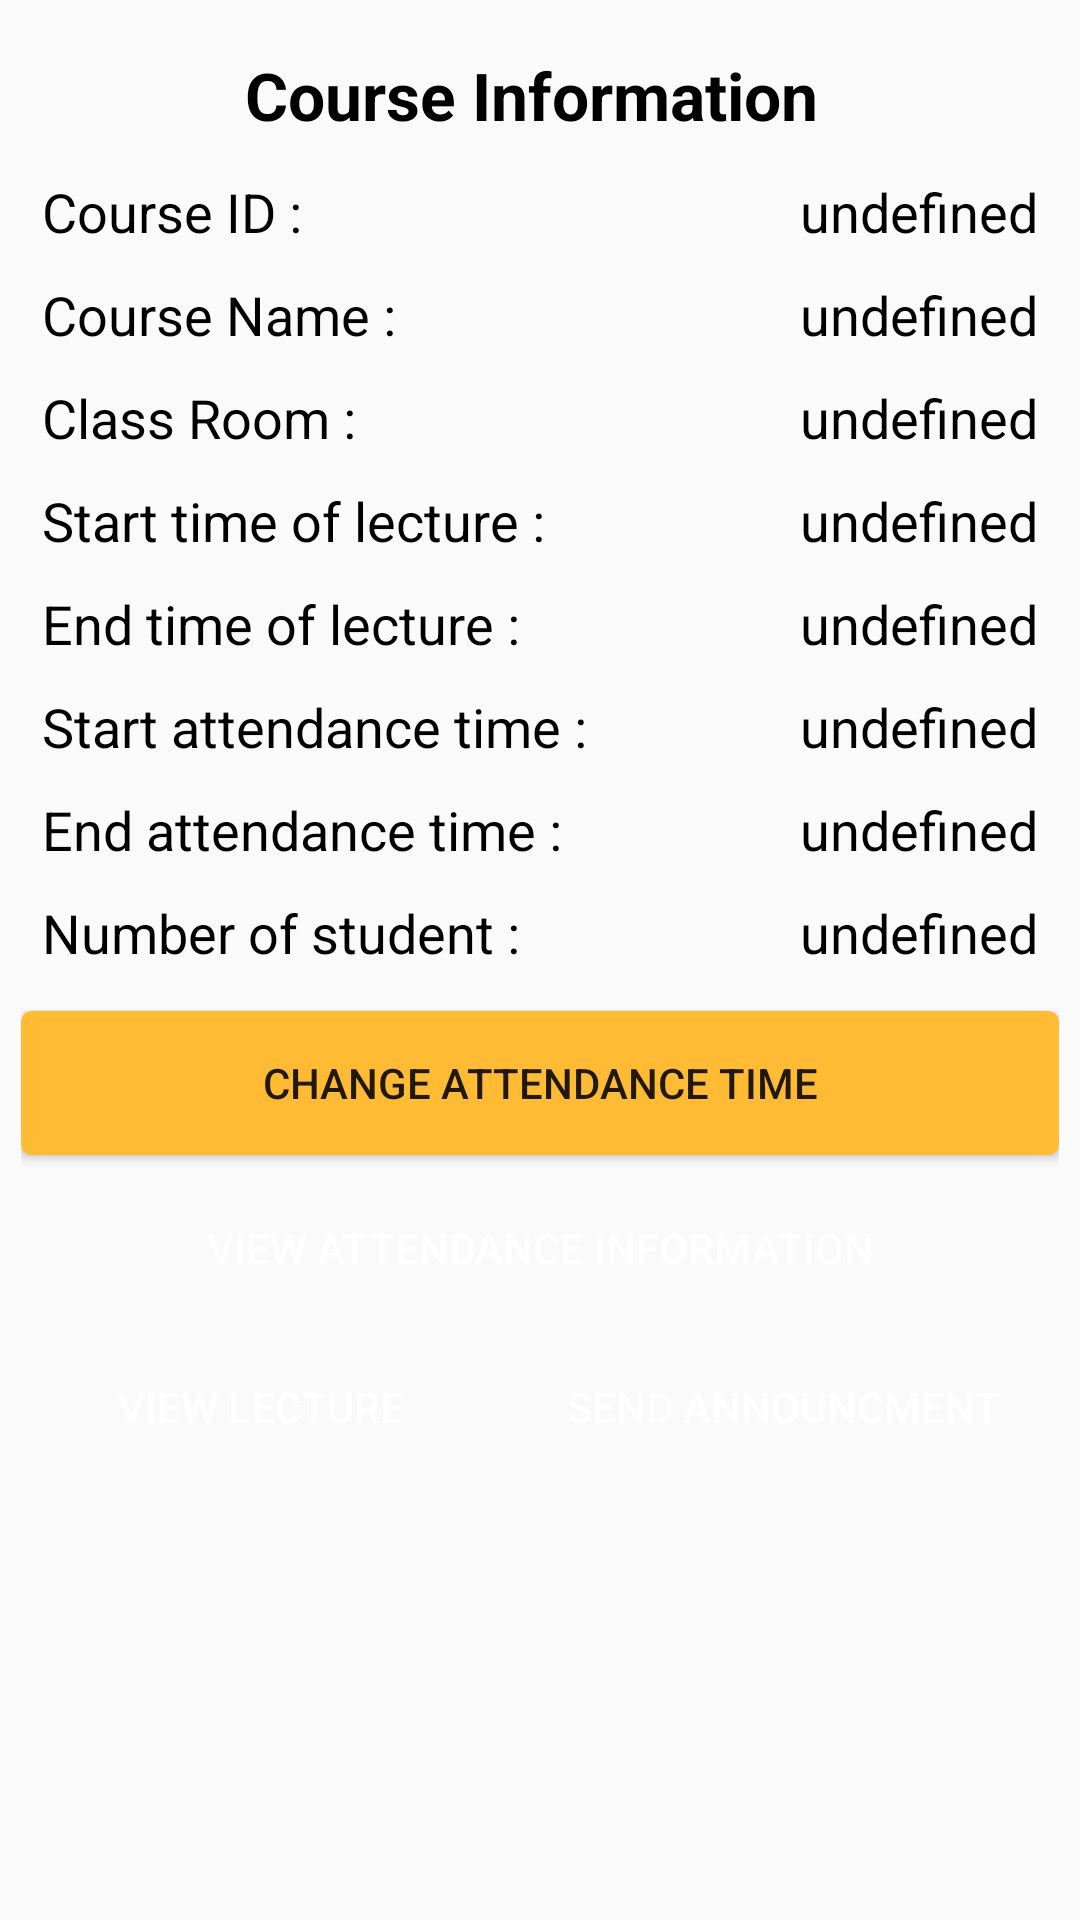

The Android layout XML behind this screen, and the referenced resources:
<!-- AndroidManifest.xml: application theme AppTheme -->
<!-- res/layout/activity_course_info_for_teacher.xml -->
<?xml version="1.0" encoding="utf-8"?>
<LinearLayout xmlns:android="http://schemas.android.com/apk/res/android"
    xmlns:app="http://schemas.android.com/apk/res-auto"
    xmlns:tools="http://schemas.android.com/tools"
    android:layout_width="match_parent"
    android:layout_height="match_parent"
    android:orientation="vertical"
    android:padding="7dp"
    tools:context="com.example.mm_kau.smartattendance.course_info_for_teacher">

    <TextView
        android:id="@+id/textVie"
        android:layout_width="wrap_content"
        android:layout_height="wrap_content"
        android:textSize="22dp"
        android:layout_gravity="center"
        android:layout_marginTop="10dp"
        android:textStyle="bold"
        android:textColor="@android:color/black"
        android:text="Course Information " />

    <TableLayout
        android:layout_width="fill_parent"
        android:layout_height="wrap_content"
        android:padding="2dp"
        android:layout_marginTop="5dp"
        android:stretchColumns="1">

        <TableRow
            android:layout_width="match_parent"
            android:layout_height="match_parent"
            android:padding="5dp">

            <TextView
                android:id="@+id/textView8"
                android:layout_width="wrap_content"
                android:layout_height="wrap_content"
                android:text="Course ID :"
                android:textColor="@android:color/black"
                android:textSize="18dp" />

            <TextView
                android:id="@+id/textViewForCRS_ID"
                android:layout_width="wrap_content"
                android:layout_height="wrap_content"
                android:layout_gravity="right"
                android:paddingRight="10dp"
                android:text="undefined"
                android:textColor="@android:color/black"
                android:textSize="18dp" />
        </TableRow>
        <TableRow
            android:layout_width="match_parent"
            android:layout_height="match_parent"
            android:padding="5dp">

            <TextView
                android:id="@+id/textView81"
                android:layout_width="wrap_content"
                android:layout_height="wrap_content"
                android:text="Course Name :"
                android:textColor="@android:color/black"
                android:textSize="18dp" />

            <TextView
                android:id="@+id/textViewForCRS_Name"
                android:layout_width="wrap_content"
                android:layout_height="wrap_content"
                android:layout_gravity="right"
                android:paddingRight="10dp"
                android:text="undefined"
                android:textColor="@android:color/black"
                android:textSize="18dp" />
        </TableRow>
        <TableRow
            android:layout_width="match_parent"
            android:layout_height="match_parent"
            android:padding="5dp">

            <TextView
                android:id="@+id/textView811"
                android:layout_width="wrap_content"
                android:layout_height="wrap_content"
                android:text="Class Room :"
                android:textColor="@android:color/black"
                android:textSize="18dp" />

            <TextView
                android:id="@+id/textViewForCRS_ClassRoom"
                android:layout_width="wrap_content"
                android:layout_height="wrap_content"
                android:layout_gravity="right"
                android:paddingRight="10dp"
                android:text="undefined"
                android:textColor="@android:color/black"
                android:textSize="18dp" />
        </TableRow>
        <TableRow
            android:layout_width="match_parent"
            android:layout_height="match_parent"
            android:padding="5dp">

            <TextView
                android:id="@+id/textView82"
                android:layout_width="wrap_content"
                android:layout_height="wrap_content"
                android:text="Start time of lecture :"
                android:textColor="@android:color/black"
                android:textSize="18dp" />

            <TextView
                android:id="@+id/textViewForCRS_STL"
                android:layout_width="wrap_content"
                android:layout_height="wrap_content"
                android:layout_gravity="right"
                android:paddingRight="10dp"
                android:text="undefined"
                android:textColor="@android:color/black"
                android:textSize="18dp" />
        </TableRow>
        <TableRow
            android:layout_width="match_parent"
            android:layout_height="match_parent"
            android:padding="5dp">

            <TextView
                android:id="@+id/textView88"
                android:layout_width="wrap_content"
                android:layout_height="wrap_content"
                android:text="End time of lecture :"
                android:textColor="@android:color/black"
                android:textSize="18dp" />

            <TextView
                android:id="@+id/textViewForCRS_ETL"
                android:layout_width="wrap_content"
                android:layout_height="wrap_content"
                android:layout_gravity="right"
                android:paddingRight="10dp"
                android:text="undefined"
                android:textColor="@android:color/black"
                android:textSize="18dp" />
        </TableRow>
        <TableRow
            android:layout_width="match_parent"
            android:layout_height="match_parent"
            android:padding="5dp">

            <TextView
                android:id="@+id/textView8d"
                android:layout_width="wrap_content"
                android:layout_height="wrap_content"
                android:text="Start attendance time :"
                android:textColor="@android:color/black"
                android:textSize="18dp" />

            <TextView
                android:id="@+id/textViewForCRS_STA"
                android:layout_width="wrap_content"
                android:layout_height="wrap_content"
                android:layout_gravity="right"
                android:paddingRight="10dp"
                android:text="undefined"
                android:textColor="@android:color/black"
                android:textSize="18dp" />
        </TableRow>
        <TableRow
            android:layout_width="match_parent"
            android:layout_height="match_parent"
            android:padding="5dp">

            <TextView
                android:id="@+id/textViewd8"
                android:layout_width="wrap_content"
                android:layout_height="wrap_content"
                android:text="End attendance time :"
                android:textColor="@android:color/black"
                android:textSize="18dp" />

            <TextView
                android:id="@+id/textViewForCRS_ETA"
                android:layout_width="wrap_content"
                android:layout_height="wrap_content"
                android:layout_gravity="right"
                android:paddingRight="10dp"
                android:text="undefined"
                android:textColor="@android:color/black"
                android:textSize="18dp" />
        </TableRow>
        <TableRow
            android:layout_width="match_parent"
            android:layout_height="match_parent"
            android:padding="5dp">

            <TextView
                android:id="@+id/textView800"
                android:layout_width="wrap_content"
                android:layout_height="wrap_content"
                android:text="Number of student :"
                android:textColor="@android:color/black"
                android:textSize="18dp" />

            <TextView
                android:id="@+id/textViewForCRS_No_student"
                android:layout_width="wrap_content"
                android:layout_height="wrap_content"
                android:layout_gravity="right"
                android:paddingRight="10dp"
                android:text="undefined"
                android:textColor="@android:color/black"
                android:textSize="18dp" />
        </TableRow>


    </TableLayout>

    <Button
        android:layout_marginTop="7dp"
        android:id="@+id/button_UP_Ch_Attend"
        android:layout_width="match_parent"
        android:layout_height="wrap_content"
        android:background="@drawable/my_button_orange"
        android:text="Change attendance time" />

    <Button
        android:id="@+id/button2ViewAttendInfo_InTeacher"
        android:layout_width="match_parent"
        android:layout_height="wrap_content"
        android:background="@drawable/my_button"
        android:textColor="@android:color/white"
        android:layout_marginTop="7dp"
        android:text="View attendance information" />

    <LinearLayout
        android:layout_width="match_parent"
        android:layout_height="match_parent"
        android:orientation="horizontal">

        <Button
            android:id="@+id/button3ForViweingLecture"
            android:layout_width="160dp"
            android:layout_height="wrap_content"
            android:background="@drawable/my_button"
            android:layout_marginTop="5dp"
            android:textColor="@android:color/white"
            android:text="View lecture" />

        <Button
            android:id="@+id/button4ForSendAnnouncment"
            android:layout_width="178dp"
            android:layout_height="wrap_content"
            android:layout_marginTop="5dp"
            android:layout_marginLeft="5dp"
            android:background="@drawable/my_button"
            android:textColor="@android:color/white"
            android:text="Send announcment" />
    </LinearLayout>


</LinearLayout>
<!-- resources referenced by this layout -->
<resources>
  <!-- drawable my_button_orange (drawable) -->
  <?xml version="1.0" encoding="utf-8"?>
  <selector xmlns:android="http://schemas.android.com/apk/res/android" >
      <item android:state_pressed="true" >
          <shape android:shape="rectangle"  >
              <corners android:radius="3dip" />
              <stroke android:width="1dip" android:color="@android:color/holo_orange_light" />
              <gradient android:angle="-90" android:startColor="@android:color/holo_orange_light" android:endColor="@android:color/holo_orange_light"  />
          </shape>
      </item>
      <item android:state_focused="true">
          <shape android:shape="rectangle"  >
              <corners android:radius="3dip" />
              <stroke android:width="1dip" android:color="@android:color/holo_orange_light" />
              <solid android:color="@android:color/holo_orange_light"/>
          </shape>
      </item>
      <item >
          <shape android:shape="rectangle"  >
              <corners android:radius="3dip" />
              <stroke android:width="1dip" android:color="@android:color/holo_orange_light" />
              <gradient android:angle="-90" android:startColor="@android:color/holo_orange_light" android:endColor="@android:color/holo_orange_light" />
          </shape>
      </item>
  </selector>
  <style name="AppTheme" parent="Theme.AppCompat.Light.DarkActionBar">
          
          <item name="colorPrimary">#0B614B</item>
          <item name="colorPrimaryDark">@android:color/black</item>
          <item name="colorAccent">#0B614B</item>
      </style>
</resources>
